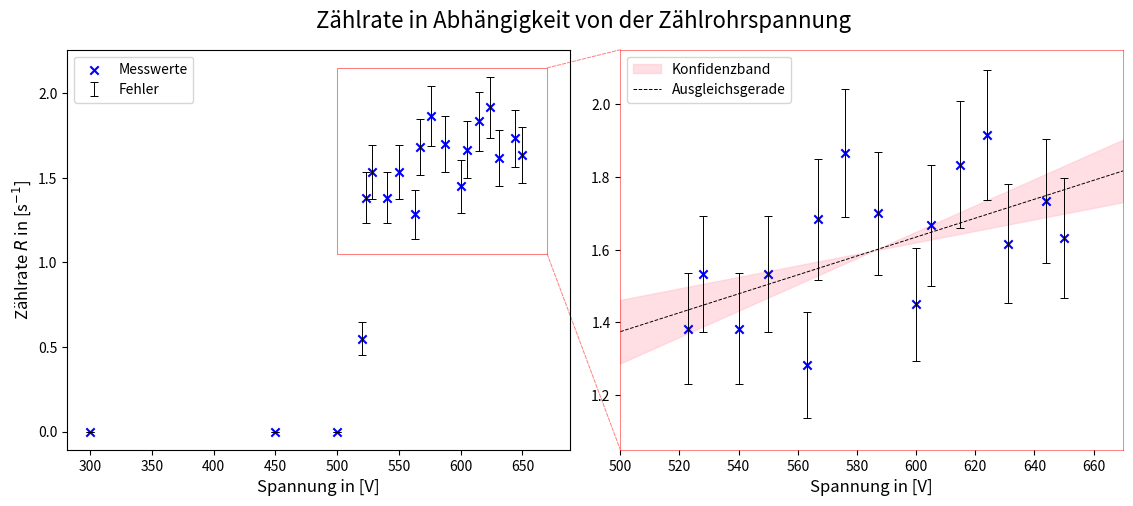

Write the Python code that produced this figure.
import numpy as np
import matplotlib.pyplot as plt
from matplotlib.patches import ConnectionPatch
from scipy.optimize import curve_fit

t = 60

V = np.array([300, 450, 500, 520, 523, 528, 540, 550, 563, 567, 576, 587, 600, 605, 615, 624, 631, 644, 650])
X = np.array([0, 0, 0, 33, 83, 92, 83, 92, 77, 101, 112, 102, 87, 100, 110, 115, 97, 104, 98])

R = X / t
del_R = np.sqrt(X) / t


def r(x): return round(x, 3)


def lin_model(x, a, c):
    return a * x + c


def linReg(x_array, y_array, y_errors, print_output=True):
    popt, pcov = curve_fit(lin_model, x_array, y_array, sigma=y_errors)

    a, c = popt
    a_err, c_err = np.sqrt(np.diag(pcov))

    if print_output:
        print('a =', r(a), '+-', r(a_err), '\nc =', r(c), '+-', r(c_err))

    return a, a_err, c, c_err


def createZoomPlot(x_data, y_data, y_data_errors, zoom_x: tuple = None, zoom_y: tuple = None, plot_lin_reg = False,
                   lin_reg_start_index = None):
    # Set the zoomed area
    if zoom_x is None:
        zoom_x = [500, 670]
    if zoom_y is None:
        zoom_y = [1.05, 2.15]

    # Create subplots
    fig, (ax1, ax2) = plt.subplots(1, 2, figsize=(12, 5))

    fig.suptitle('Zählrate in Abhängigkeit von der Zählrohrspannung', fontsize=16)

    # Plot data
    ax1.scatter(x_data, y_data, marker='x', label='Messwerte', c='b')
    ax1.errorbar(x_data, y_data, yerr=y_data_errors, fmt='none', capsize=3, elinewidth=0.7, capthick=0.7,
                 ecolor='black', label='Fehler')
    ax1.set_xlabel('Spannung in [V]', fontsize=12)
    ax1.set_ylabel(r'Zählrate $R$ in [s$^{-1}$]', fontsize=12)
    ax1.legend()

    if plot_lin_reg:
        best_a, best_a_err, best_c, best_c_err = linReg(x_data[lin_reg_start_index:], y_data[lin_reg_start_index:],
                                                        y_data_errors[lin_reg_start_index:])

        x_lin = np.linspace(zoom_x[0], zoom_x[1], 100)
        upper = lin_model(x_lin, best_a + best_a_err, best_c - best_c_err)
        lower = lin_model(x_lin, best_a - best_a_err, best_c + best_c_err)
        ax2.fill_between(x_lin, upper, lower, where=upper >= lower, interpolate=True, color='pink', alpha=0.5)
        ax2.fill_between(x_lin, upper, lower, where=upper < lower, interpolate=True, color='pink', alpha=0.5,
                         label='Konfidenzband')
        ax2.plot(x_lin, lin_model(x_lin, best_a, best_c), ls='--', lw=0.7, c='black', label='Ausgleichsgerade')

    ax2.errorbar(x_data, y_data, yerr=y_data_errors, fmt='none', capsize=3, elinewidth=0.7, capthick=0.7,
                 ecolor='black')
    ax2.scatter(x_data, y_data, marker='x', c='b')
    ax2.set_xlabel('Spannung in [V]', fontsize=12)
    ax2.legend()

    # Set the zoomed area limits in the second subplot
    ax2.set_xlim(zoom_x)
    ax2.set_ylim(zoom_y)

    # Draw a rectangle in the first subplot
    ax1.add_patch(plt.Rectangle((zoom_x[0], zoom_y[0]), zoom_x[1] - zoom_x[0], zoom_y[1] - zoom_y[0],
                                edgecolor='red', linewidth=0.75, facecolor='none', alpha=0.5))

    # Create connection lines between subplots
    con1 = ConnectionPatch(xyA=(zoom_x[1], zoom_y[0]), xyB=(zoom_x[0], zoom_y[0]),
                           coordsA="data", coordsB="data", axesA=ax1, axesB=ax2, color="red", ls="--", lw=0.7,
                           alpha=0.5)
    con2 = ConnectionPatch(xyA=(zoom_x[1], zoom_y[1]), xyB=(zoom_x[0], zoom_y[1]),
                           coordsA="data", coordsB="data", axesA=ax1, axesB=ax2, color="red", ls="--", lw=0.7,
                           alpha=0.5)

    # Add the connection lines to the subplots
    ax1.add_artist(con1)
    ax1.add_artist(con2)

    plt.subplots_adjust(left=0.07, right=0.95, top=0.9, bottom=0.1, wspace=0.1)

    for spine in ax2.spines.values():
        spine.set_edgecolor('red')
        spine.set_alpha(0.5)
        spine.set_linewidth(0.7)

    return None


createZoomPlot(V, R, del_R, plot_lin_reg=True, lin_reg_start_index=4)

plt.savefig('Count_rate_gegen_Detektorspannung.png', dpi=300)
plt.show()
